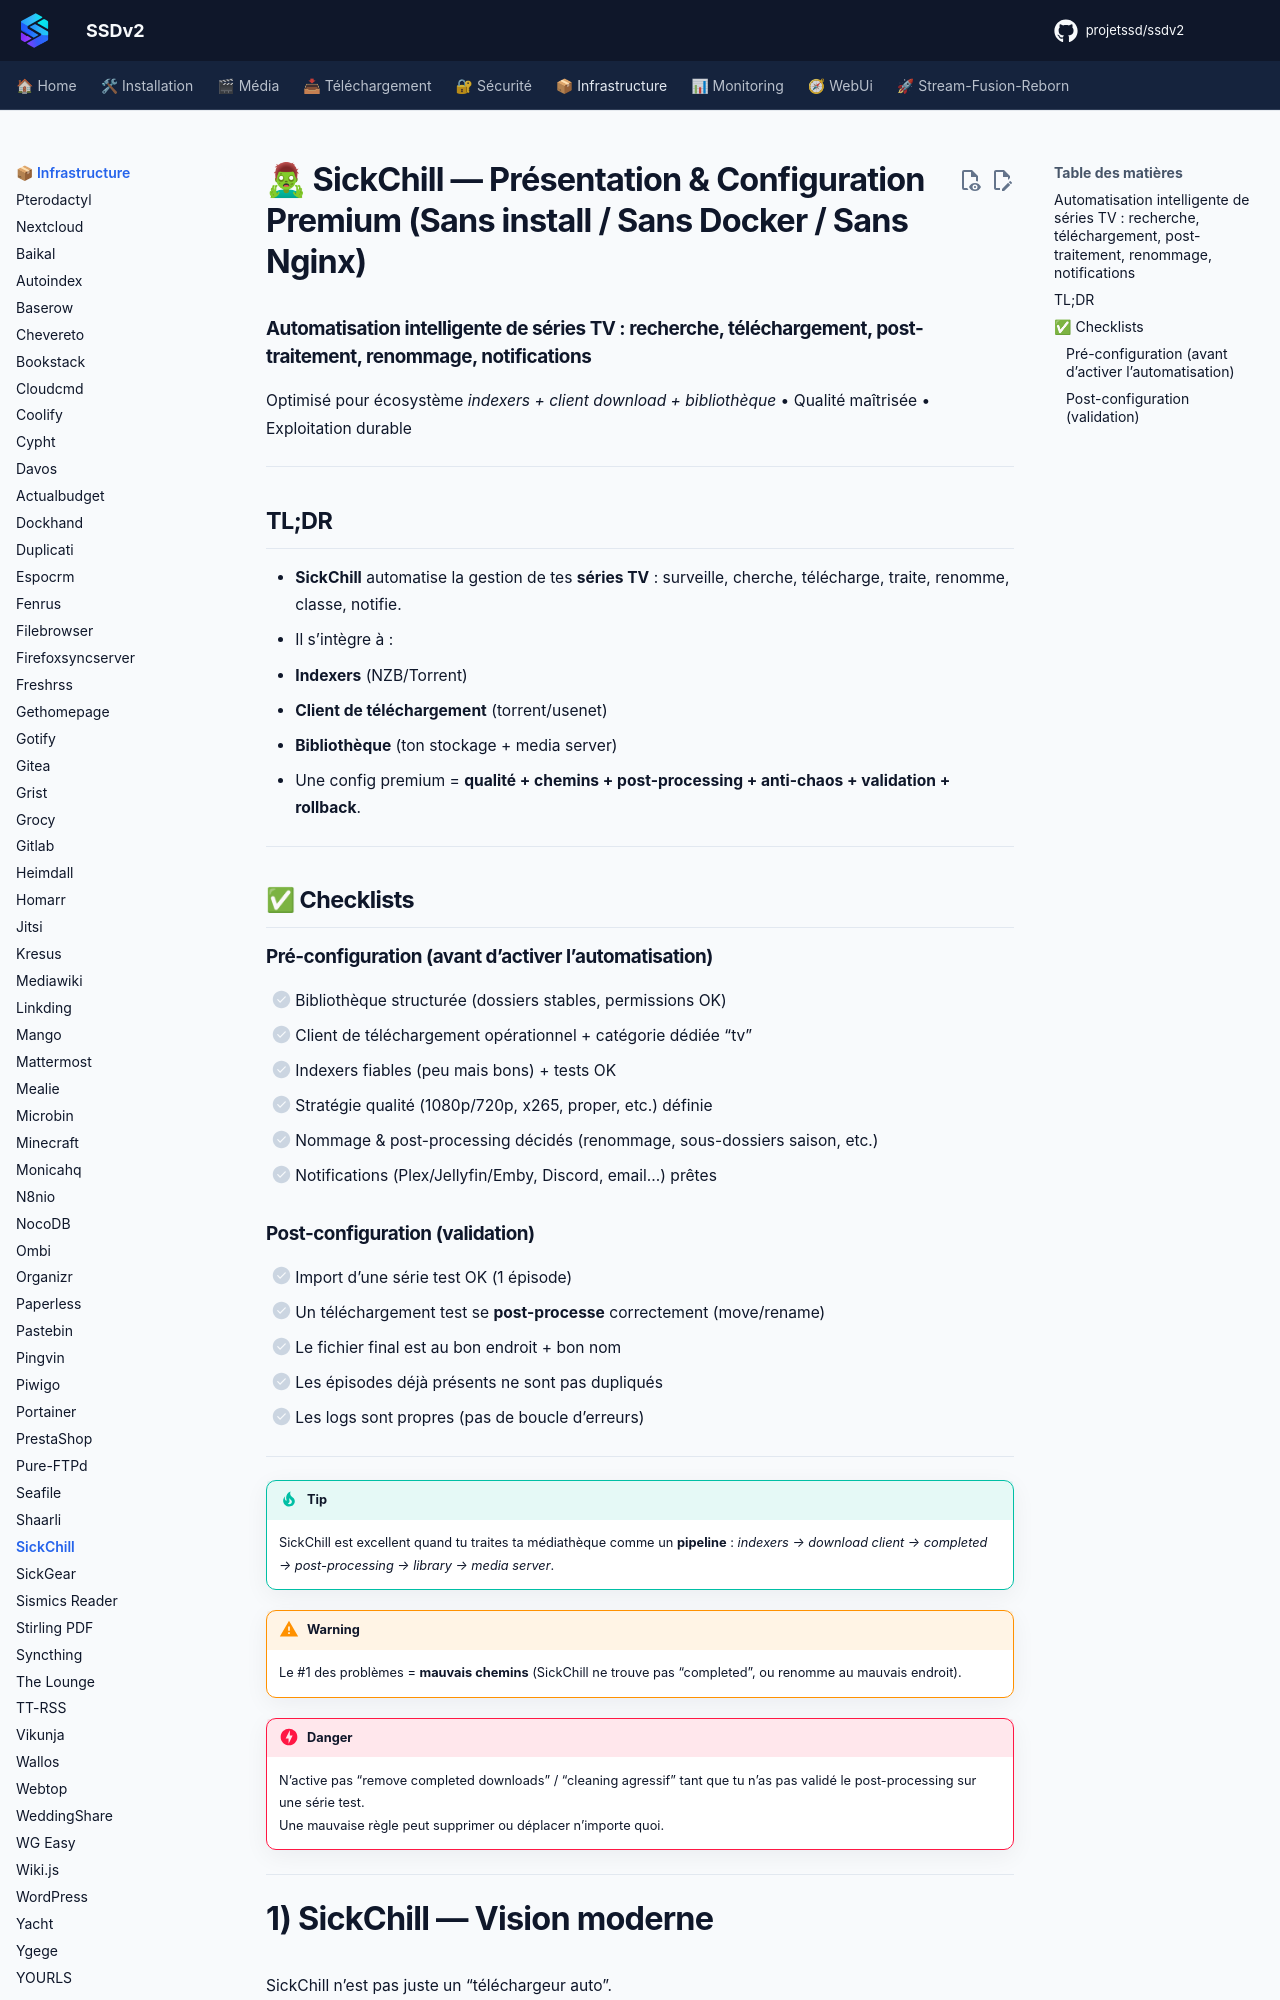

repository: projetssd/ssdv2_docs · page: applications/infrastructure/sickchill/index.html · generator: mkdocs

# 🧟♂ SickChill — Présentation & Configuration Premium (Sans install / Sans Docker / Sans Nginx)

### Automatisation intelligente de séries TV : recherche, téléchargement, post-traitement, renommage, notifications
Optimisé pour écosystème *indexers + client download + bibliothèque* • Qualité maîtrisée • Exploitation durable

---

## TL;DR

- **SickChill** automatise la gestion de tes **séries TV** : surveille, cherche, télécharge, traite, renomme, classe, notifie.
- Il s’intègre à :
  - **Indexers** (NZB/Torrent)
  - **Client de téléchargement** (torrent/usenet)
  - **Bibliothèque** (ton stockage + media server)
- Une config premium = **qualité + chemins + post-processing + anti-chaos + validation + rollback**.

---

## ✅ Checklists

### Pré-configuration (avant d’activer l’automatisation)
- [ ] Bibliothèque structurée (dossiers stables, permissions OK)
- [ ] Client de téléchargement opérationnel + catégorie dédiée “tv”
- [ ] Indexers fiables (peu mais bons) + tests OK
- [ ] Stratégie qualité (1080p/720p, x265, proper, etc.) définie
- [ ] Nommage & post-processing décidés (renommage, sous-dossiers saison, etc.)
- [ ] Notifications (Plex/Jellyfin/Emby, Discord, email…) prêtes

### Post-configuration (validation)
- [ ] Import d’une série test OK (1 épisode)
- [ ] Un téléchargement test se **post-processe** correctement (move/rename)
- [ ] Le fichier final est au bon endroit + bon nom
- [ ] Les épisodes déjà présents ne sont pas dupliqués
- [ ] Les logs sont propres (pas de boucle d’erreurs)

---

> [!TIP]
> SickChill est excellent quand tu traites ta médiathèque comme un **pipeline** : *indexers → download client → completed → post-processing → library → media server*.

> [!WARNING]
> Le #1 des problèmes = **mauvais chemins** (SickChill ne trouve pas “completed”, ou renomme au mauvais endroit).

> [!DANGER]
> N’active pas “remove completed downloads” / “cleaning agressif” tant que tu n’as pas validé le post-processing sur une série test.  
> Une mauvaise règle peut supprimer ou déplacer n’importe quoi.

---
